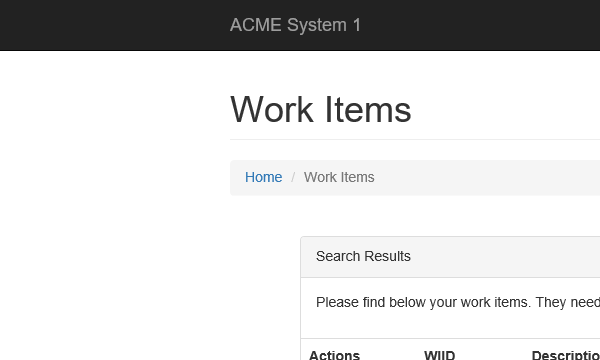
Task: ReFramework to calculate client securty hash
Workflow: ACME_Close

Step 1: Attach Browser 'iexplore.exe ACME' in window 'ACME System 1 - Work Items'
